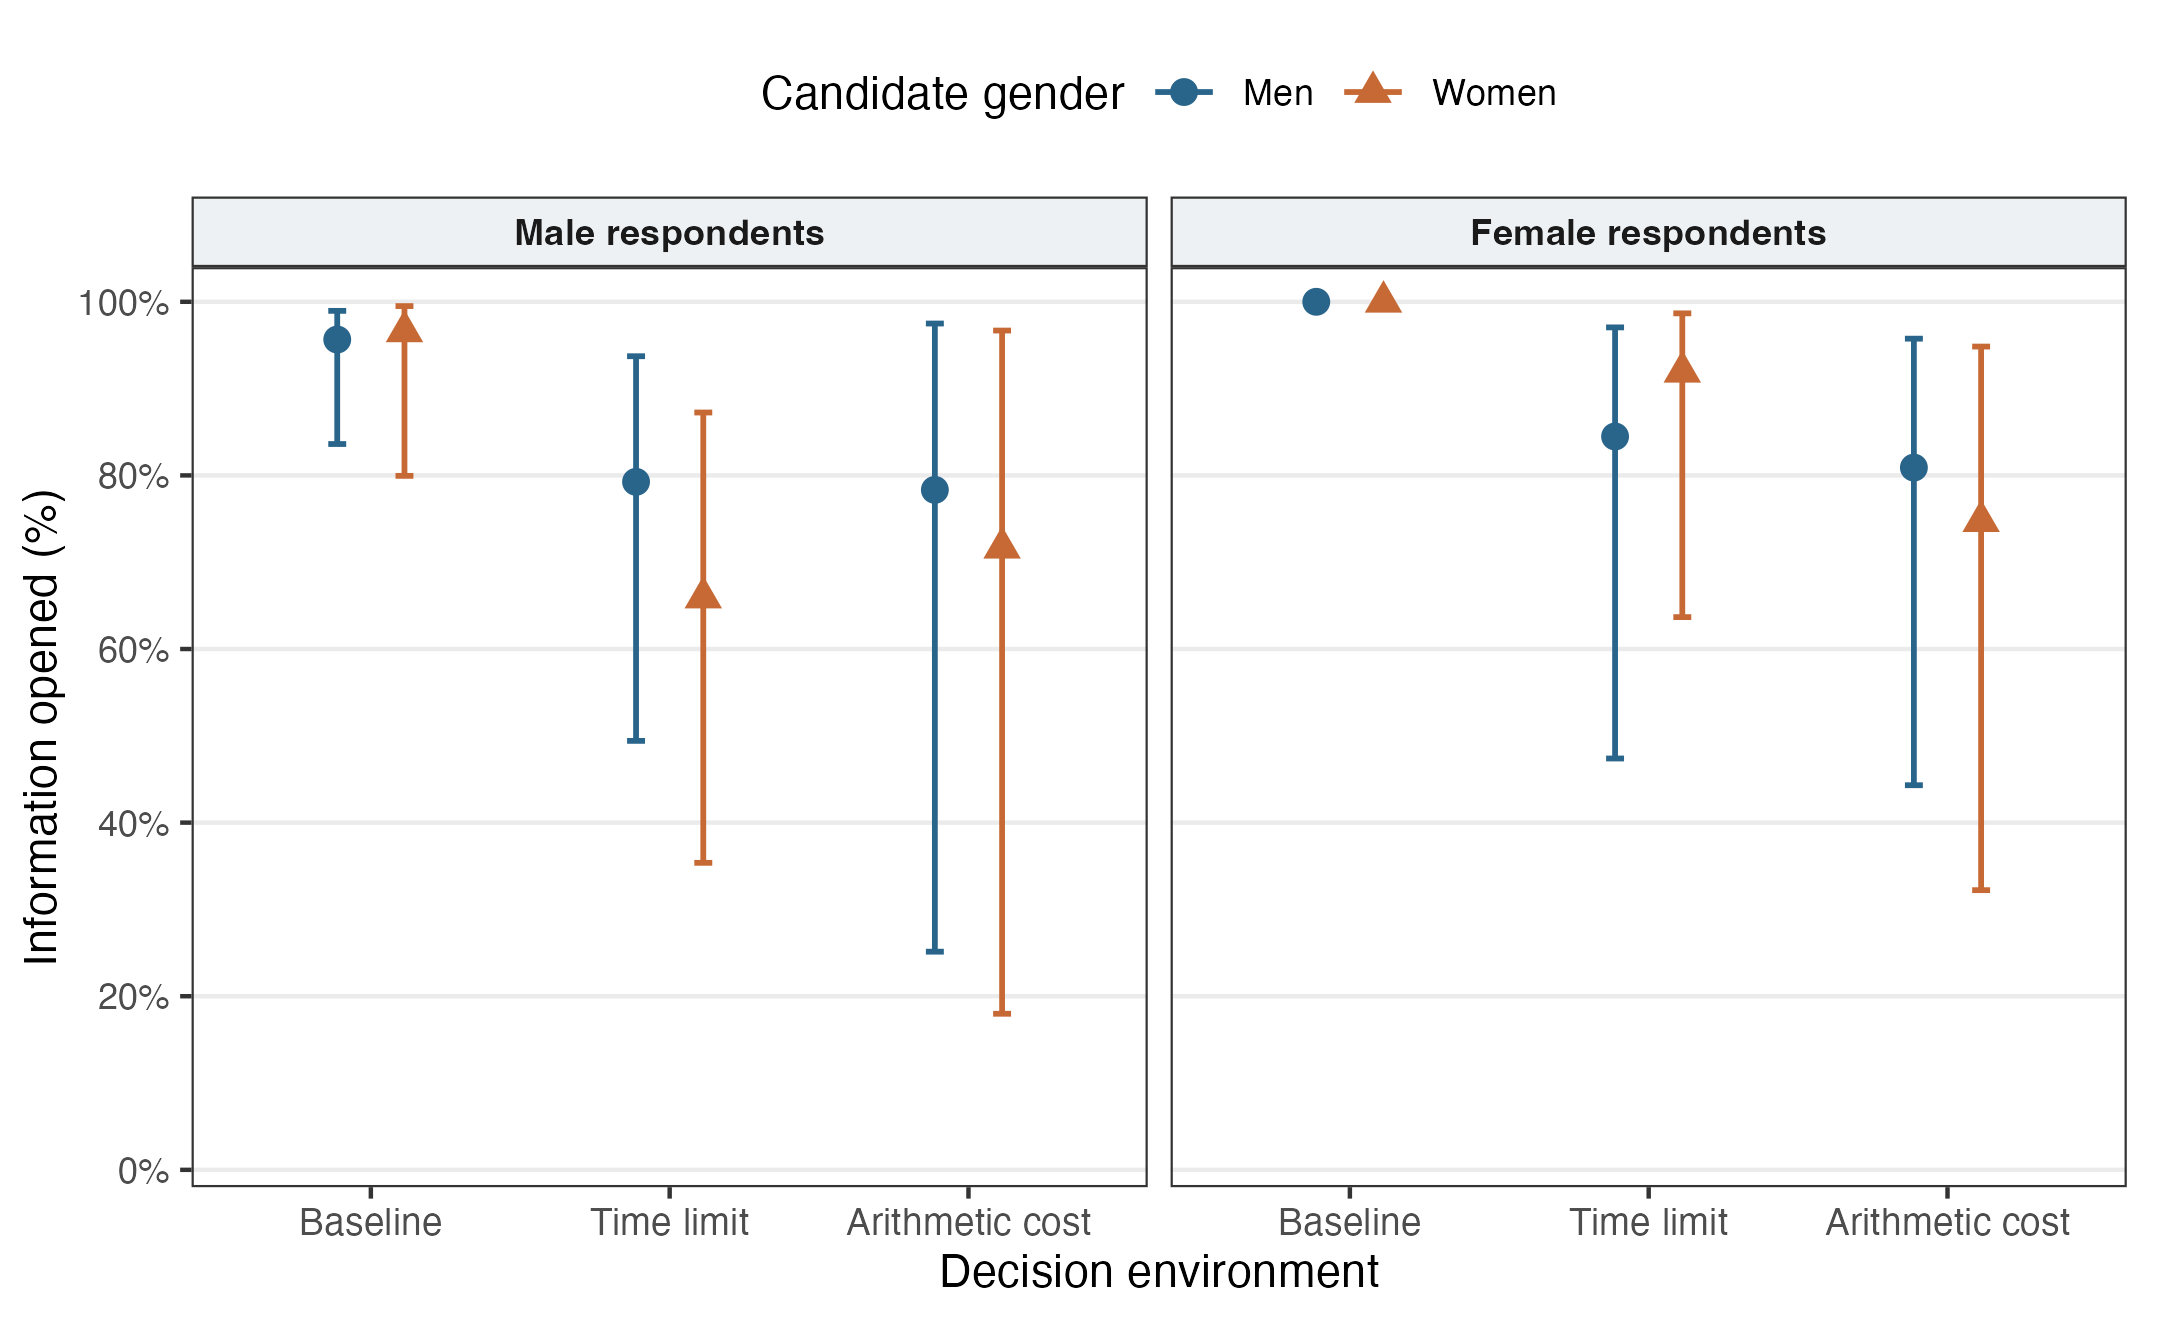

The table this chart was drawn from, first rows:
arm, candidate_gender, respondent_gender, probability, conf.low, conf.high, confidence, respondents, appearances, openings, observed_probability
Baseline, Men, Men, 0.9565, 0.8361, 0.9896, 0.95, 6, 92, 88, 0.9565
Baseline, Women, Men, 0.9659, 0.7995, 0.9951, 0.95, 6, 88, 85, 0.9659
Baseline, Men, Women, 1, 1, 1, 0.95, 4, 66, 66, 1
Baseline, Women, Women, 1, 1, 1, 0.95, 4, 54, 54, 1
Time, Men, Men, 0.7926, 0.4942, 0.9373, 0.95, 9, 135, 107, 0.7926
Time, Women, Men, 0.6593, 0.3537, 0.8725, 0.95, 9, 135, 89, 0.6593
Time, Men, Women, 0.8448, 0.4739, 0.9705, 0.95, 4, 58, 49, 0.8448
Time, Women, Women, 0.9194, 0.6367, 0.9867, 0.95, 4, 62, 57, 0.9194
Cost, Men, Men, 0.7833, 0.2513, 0.975, 0.95, 4, 60, 47, 0.7833
Cost, Women, Men, 0.7167, 0.1798, 0.9669, 0.95, 4, 60, 43, 0.7167
Cost, Men, Women, 0.809, 0.4431, 0.9575, 0.95, 6, 89, 72, 0.809
Cost, Women, Women, 0.7473, 0.3222, 0.9484, 0.95, 6, 91, 68, 0.7473
